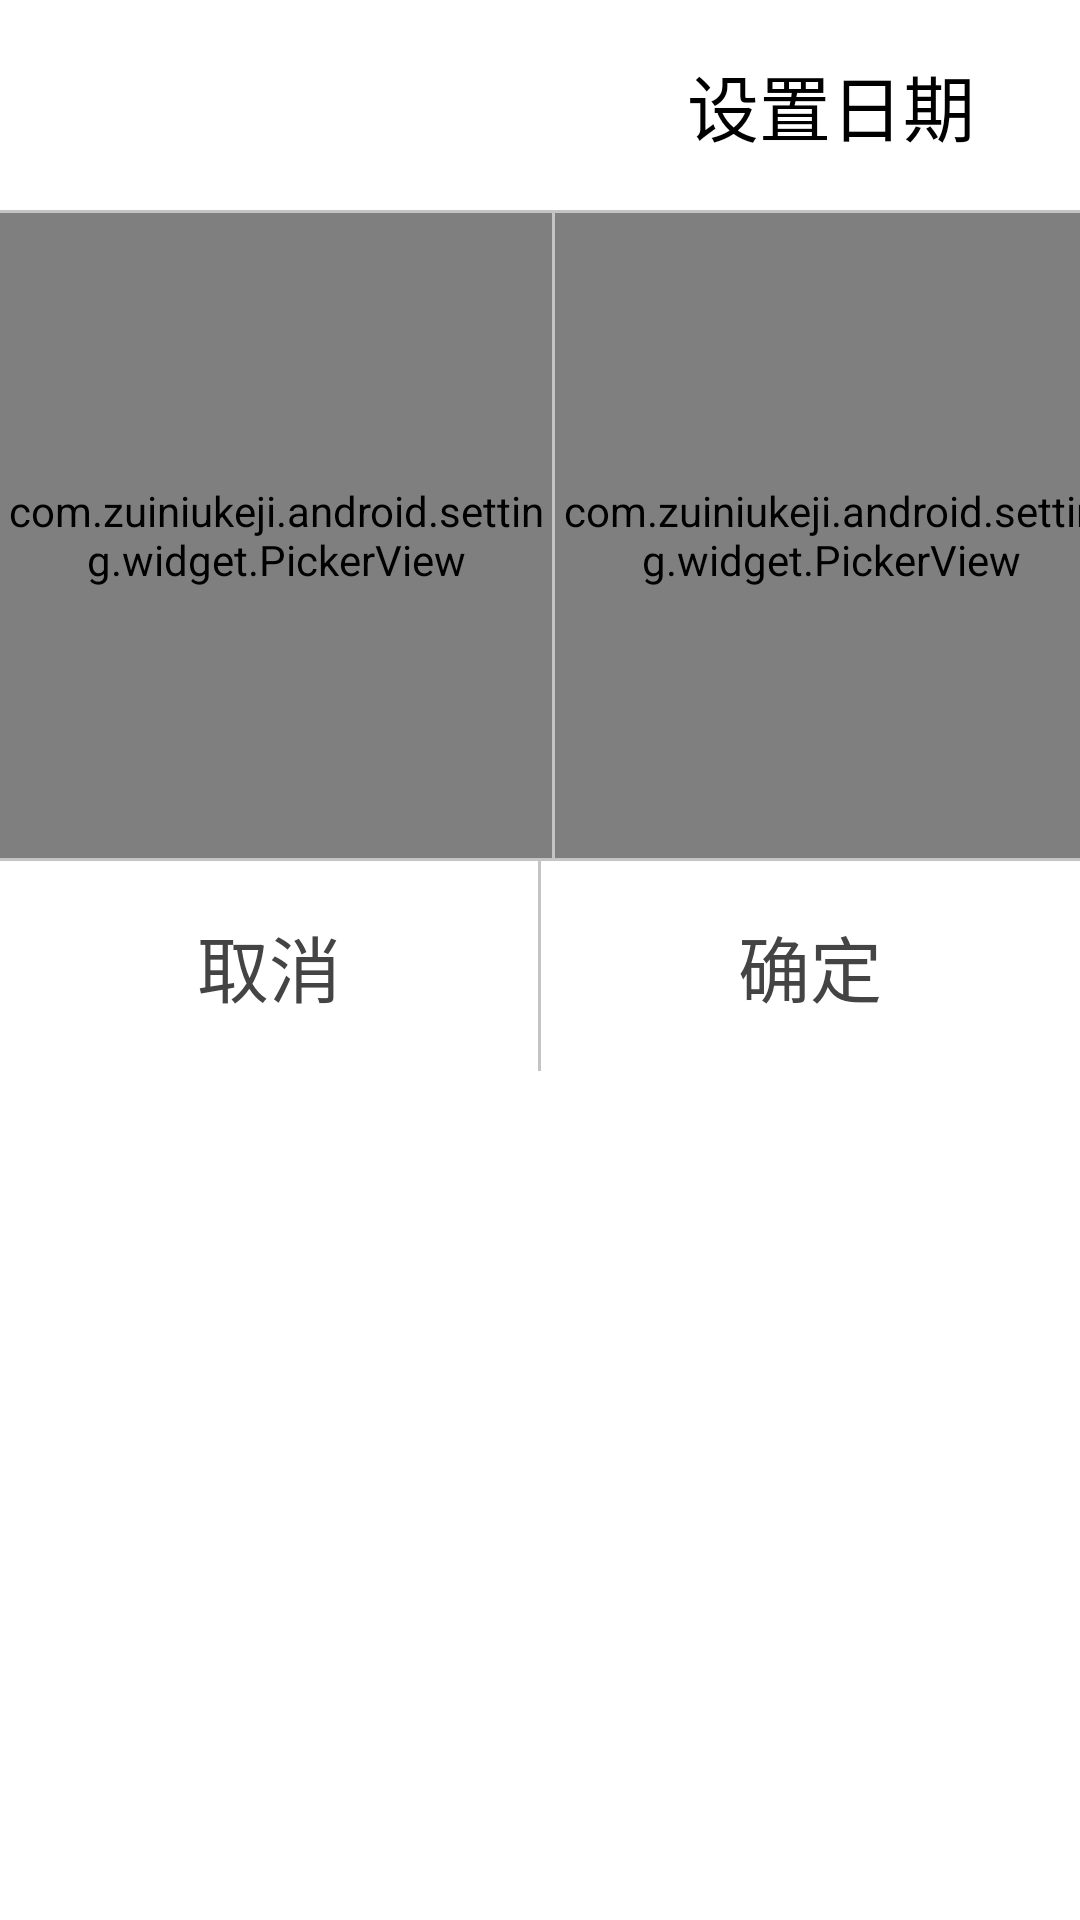

Here is an Android app screen rendered from its layout file. Give the layout XML and the strings, colors and styles it references.
<!-- AndroidManifest.xml: application theme AppTheme -->
<!-- res/layout/activity_my_date_pick_dialog.xml -->
<LinearLayout xmlns:android="http://schemas.android.com/apk/res/android"
    android:layout_width="554dp"
    android:layout_height="354dp"
    android:background="@drawable/shape_bg"
    android:orientation="vertical" >

    <TextView
        android:layout_width="554dp"
        android:layout_height="70dp"
        android:text="设置日期"
        android:textColor="#000000"
        android:textSize="24dp"
        android:gravity="center" />
    <View style="@style/view_style"/>
    <RelativeLayout
        android:id="@+id/rl_picker"
        android:layout_width="554dp"
        android:layout_height="215dp"
        android:background="#f9f9f9" >

        <com.zuiniukeji.android.setting.widget.PickerView
            android:id="@+id/year_pv"
            style="@style/date_pickerview_style"/>
        
		<View 
		    android:id="@+id/line1"
		    android:layout_width="1dp"
		    android:layout_height="215dp"
		    android:background="#c4c4c4"
		    android:layout_toRightOf="@id/year_pv"
		    />
       

        <com.zuiniukeji.android.setting.widget.PickerView
            android:id="@+id/month_pv"
            style="@style/date_pickerview_style"
            android:layout_toRightOf="@id/line1" />

       
            <View 
		    android:id="@+id/line2"
		    android:layout_width="1dp"
		    android:layout_height="215dp"
		    android:layout_toRightOf="@id/month_pv"
		    android:background="#c4c4c4"/>
        <com.zuiniukeji.android.setting.widget.PickerView
            android:id="@+id/day_pv"
            style="@style/date_pickerview_style"
            android:layout_toRightOf="@id/line2" />

       
    </RelativeLayout>
    <View style="@style/view_style" />
	<LinearLayout
           android:layout_width="match_parent"
           android:layout_height="70dp"
           android:orientation="horizontal" >
           <Button
	           android:id="@+id/btn_cancel"
	           android:layout_width="0dp"
	           android:layout_weight="1"
	           android:layout_height="70dp"
	           android:text="取消"
	           android:textSize="24dp"
	           android:background="@drawable/selector_cancel_bg"
	           android:textColor="@color/txt_dialog"
	           android:layout_gravity="center_vertical"
	           android:gravity="center" />
           <View 
               android:layout_width="1dp"
               android:layout_height="70dp"
               android:background="#c4c4c4"/>
           <Button
	           android:id="@+id/btn_sure"
	           android:layout_width="0dp"
	           android:layout_weight="1"
	           android:background="@drawable/selector_sure_bg"
	           android:textColor="@color/txt_dialog"
	           android:textSize="24dp"
	           android:layout_height="70dp"
	           android:text="确定"
	           android:layout_gravity="center_vertical"
	           android:gravity="center" />
       </LinearLayout>
</LinearLayout>
<!-- resources referenced by this layout -->
<resources>
  <color name="txt_dialog">#444444</color>
  <!-- drawable selector_cancel_bg (drawable) -->
  <?xml version="1.0" encoding="utf-8"?>
  <selector xmlns:android="http://schemas.android.com/apk/res/android" >
      <item android:state_pressed="true" android:drawable="@drawable/btn_setting_cancel_pressed"/>
      <item android:drawable="@drawable/btn_setting_cancel_normal"/>
  </selector>
  <!-- drawable selector_sure_bg (drawable) -->
  <?xml version="1.0" encoding="utf-8"?>
  <selector xmlns:android="http://schemas.android.com/apk/res/android" >
      <item android:state_pressed="true" android:drawable="@drawable/btn_setting_ok_pressed"/>
      <item android:drawable="@drawable/btn_setting_ok_normal"/>
  </selector>
  <!-- drawable shape_bg (drawable) -->
  <?xml version="1.0" encoding="utf-8"?>
  <shape xmlns:android="http://schemas.android.com/apk/res/android" >
      
      
      <solid android:color="#ffffff"/>
       
      <corners android:bottomRightRadius="10dp"  
          android:bottomLeftRadius="10dp" 
          android:topLeftRadius="10dp"  
          android:topRightRadius="10dp" />  
        
        
      <stroke android:color="#00000000"  
          android:width="0px"  />
  </shape>
  <style name="date_pickerview_style">
          <item name="android:layout_width">184dp</item>
          <item name="android:layout_height">219dp</item>
      </style>
  <style name="view_style">
          <item name="android:layout_width">match_parent</item>
          <item name="android:layout_height">1dp</item>
          <item name="android:background">#c4c4c4</item>
      </style>
  <style name="AppTheme" parent="AppBaseTheme">
          
      </style>
  <!-- drawable btn_setting_cancel_pressed: png bitmap (drawable-mdpi, 523 bytes) -->
  <!-- drawable btn_setting_cancel_normal: png bitmap (drawable-mdpi, 526 bytes) -->
  <!-- drawable btn_setting_ok_pressed: png bitmap (drawable-mdpi, 488 bytes) -->
  <!-- drawable btn_setting_ok_normal: png bitmap (drawable-mdpi, 497 bytes) -->
  <style name="AppBaseTheme" parent="android:Theme.Light">
          
      </style>
</resources>
